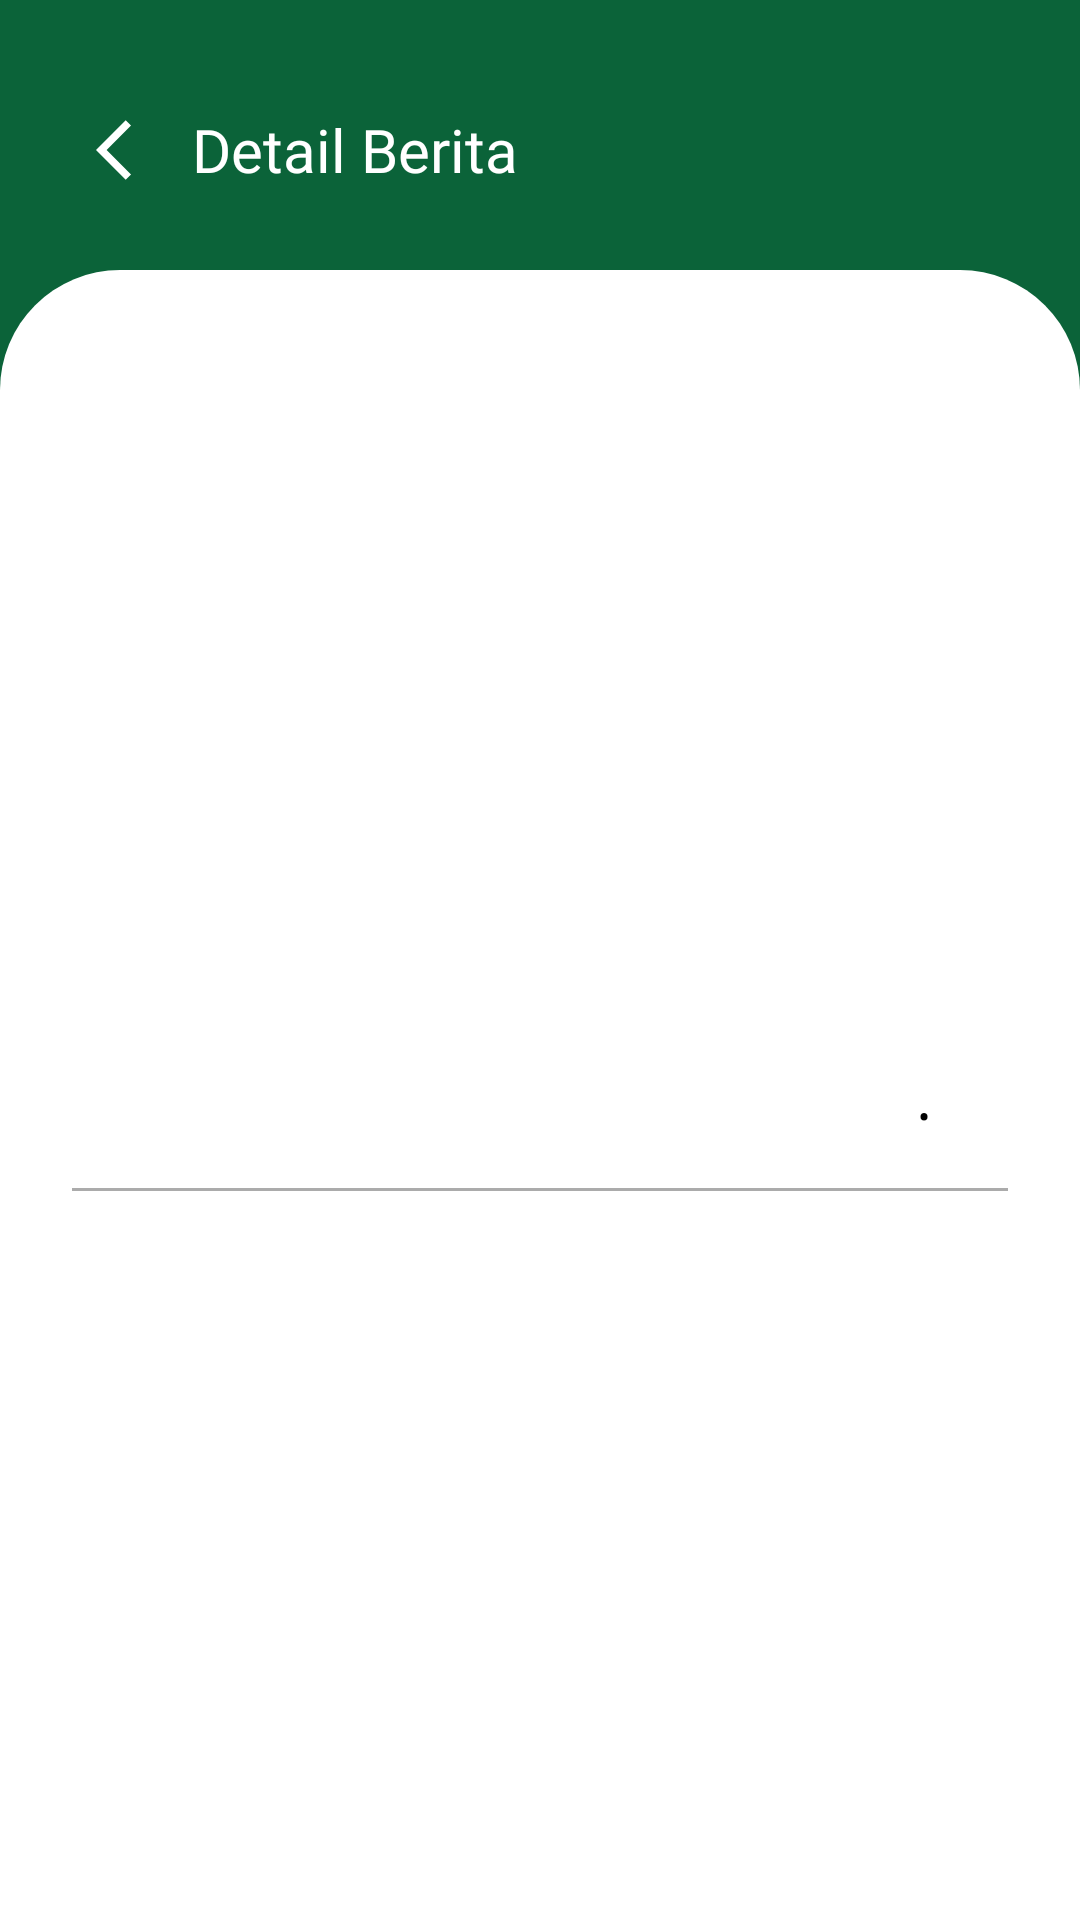

The Android layout XML behind this screen, and the referenced resources:
<!-- AndroidManifest.xml: application theme Theme.Ta_ppid -->
<!-- res/layout/fragment_detail_berita.xml -->
<?xml version="1.0" encoding="utf-8"?>
<androidx.constraintlayout.widget.ConstraintLayout xmlns:android="http://schemas.android.com/apk/res/android"
    xmlns:app="http://schemas.android.com/apk/res-auto"
    xmlns:tools="http://schemas.android.com/tools"
    android:layout_width="match_parent"
    android:layout_height="match_parent"
    android:background="@color/primary"
    tools:context=".ui.berita.DetailBeritaFragment">

    
    <LinearLayout
        android:id="@+id/header_layout"
        android:layout_width="0dp"
        android:layout_height="wrap_content"
        android:orientation="horizontal"
        android:paddingHorizontal="24dp"
        android:paddingTop="30dp"
        android:paddingBottom="20dp"
        app:layout_constraintEnd_toEndOf="parent"
        app:layout_constraintStart_toStartOf="parent"
        app:layout_constraintTop_toTopOf="parent">

        <ImageView
            android:id="@+id/btn_back"
            android:layout_width="40dp"
            android:layout_height="40dp"
            android:background="?attr/selectableItemBackgroundBorderless"
            android:contentDescription="Kembali"
            android:padding="8dp"
            android:src="@drawable/ic_back"
            app:tint="@color/white" />

        <TextView
            android:layout_width="0dp"
            android:layout_height="wrap_content"
            android:layout_gravity="center_vertical"
            android:layout_weight="1"
            android:fontFamily="@font/poppinssemibold"
            android:text="Detail Berita"
            android:textColor="@color/white"
            android:textSize="20sp" />

    </LinearLayout>

    
    <androidx.core.widget.NestedScrollView
        android:layout_width="0dp"
        android:layout_height="0dp"
        android:fillViewport="true"
        android:overScrollMode="never"
        app:layout_constraintBottom_toBottomOf="parent"
        app:layout_constraintEnd_toEndOf="parent"
        app:layout_constraintStart_toStartOf="parent"
        app:layout_constraintTop_toBottomOf="@id/header_layout">

        <LinearLayout
            android:layout_width="match_parent"
            android:layout_height="wrap_content"
            android:background="@drawable/shape_top_rounded_corners"
            android:orientation="vertical"
            android:paddingHorizontal="24dp"
            android:paddingTop="24dp"
            android:paddingBottom="32dp">

            <ProgressBar
                android:id="@+id/progressBarDetail"
                android:layout_width="wrap_content"
                android:layout_height="wrap_content"
                android:layout_gravity="center"
                android:layout_marginTop="64dp"
                android:layout_marginBottom="64dp"
                android:visibility="gone"
                tools:visibility="visible" />

            
            <ImageView
                android:id="@+id/iv_detail_image"
                android:layout_width="match_parent"
                android:layout_height="200dp"
                android:contentDescription="Gambar Berita"
                android:scaleType="centerCrop"
                tools:src="@drawable/ic_news_image1" />

            
            <TextView
                android:id="@+id/tv_detail_title"
                android:layout_width="match_parent"
                android:layout_height="wrap_content"
                android:layout_marginTop="16dp"
                android:fontFamily="@font/poppinssemibold"
                android:textColor="@color/black"
                android:textSize="16sp"
                android:textStyle="bold"
                tools:text="PPID SMKN 2 Batusangkar Meraih Penghargaan Sebagai PPID Terinovatif" />

            
            <LinearLayout
                android:layout_width="match_parent"
                android:layout_height="wrap_content"
                android:layout_marginTop="12dp"
                android:orientation="horizontal">

                <ImageView
                    android:layout_width="14dp"
                    android:layout_height="14dp"
                    android:layout_gravity="center_vertical"
                    android:contentDescription="Penulis"
                    android:src="@drawable/ic_person"
                    app:tint="@color/gray" />

                <TextView
                    android:id="@+id/tv_detail_author"
                    android:layout_width="0dp"
                    android:layout_height="wrap_content"
                    android:layout_marginStart="4dp"
                    android:layout_marginEnd="8dp"
                    android:layout_weight="1"
                    android:ellipsize="end"
                    android:maxLines="1"
                    android:textColor="@color/gray"
                    android:textSize="12sp"
                    tools:text="Admin PPID" />

                <TextView
                    android:layout_width="wrap_content"
                    android:layout_height="wrap_content"
                    android:layout_gravity="center_vertical"
                    android:text="•"
                    android:textColor="@color/black"
                    android:textSize="12sp" />

                <ImageView
                    android:layout_width="14dp"
                    android:layout_height="14dp"
                    android:layout_gravity="center_vertical"
                    android:layout_marginStart="8dp"
                    android:contentDescription="Tanggal"
                    android:src="@drawable/ic_calendar"
                    app:tint="@color/gray" />

                <TextView
                    android:id="@+id/tv_detail_date"
                    android:layout_width="wrap_content"
                    android:layout_height="wrap_content"
                    android:layout_gravity="center_vertical"
                    android:layout_marginStart="4dp"
                    android:textColor="@color/gray"
                    android:textSize="12sp"
                    tools:text="14 Oktober 2023" />

            </LinearLayout>

            
            <View
                android:layout_width="match_parent"
                android:layout_height="1dp"
                android:layout_marginVertical="16dp"
                android:background="@color/gray" />

            
            <TextView
                android:id="@+id/tv_detail_content"
                android:layout_width="match_parent"
                android:layout_height="wrap_content"
                android:justificationMode="inter_word"
                android:lineSpacingExtra="4dp"
                android:textColor="@color/black"
                android:textSize="14sp"
                tools:text="Lorem ipsum dolor sit amet, consectetur
                \adipiscing elit. Sed do eiusmod tempor incididunt ut labore
                et dolore magna aliqua. Ut enim ad minim veniam, quis nostrud exercitation ullamco laboris nisi ut aliquip ex ea commodo consequat.
                Duis aute irure dolor in reprehenderit in voluptate velit esse cillum dolore eu
                fugiat nulla pariatur. Excepteur sint occaecat cupidatat non proident, sunt in
                culpa qui officia deserunt mollit anim id est laborum." />

        </LinearLayout>
    </androidx.core.widget.NestedScrollView>

</androidx.constraintlayout.widget.ConstraintLayout>
<!-- resources referenced by this layout -->
<resources>
  <color name="black">#FF000000</color>
  <color name="gray">#ABABAB</color>
  <color name="primary">#0b6339</color>
  <color name="white">#FFFFFFFF</color>
  <!-- drawable ic_back (drawable) -->
  <vector xmlns:android="http://schemas.android.com/apk/res/android" android:autoMirrored="true" android:height="24dp" android:tint="#FFFFFF" android:viewportHeight="24" android:viewportWidth="24" android:width="24dp">
  
      <path android:fillColor="@android:color/white" android:pathData="M11.67,3.87L9.9,2.1 0,12l9.9,9.9 1.77,-1.77L3.54,12z"/>
      
  </vector>
  <!-- drawable ic_news_image1: png bitmap (drawable, 113057 bytes) -->
  <!-- drawable shape_top_rounded_corners (drawable) -->
  <?xml version="1.0" encoding="utf-8"?>
  <shape xmlns:android="http://schemas.android.com/apk/res/android"
      android:shape="rectangle">
  
      
      <solid android:color="@color/white" />
  
      
      <corners
          android:topLeftRadius="40dp"
          android:topRightRadius="40dp"
          android:bottomLeftRadius="0dp"
          android:bottomRightRadius="0dp" />
  
      <padding android:left="0dp" android:top="0dp" android:right="0dp" android:bottom="0dp" />
  </shape>
  <style name="Theme.Ta_ppid" parent="Base.Theme.Ta_ppid" />
  <style name="Base.Theme.Ta_ppid" parent="Theme.Material3.DayNight.NoActionBar">
          <item name="android:statusBarColor">@color/primary</item>
          <item name="android:navigationBarColor">@color/white</item>
      </style>
</resources>
